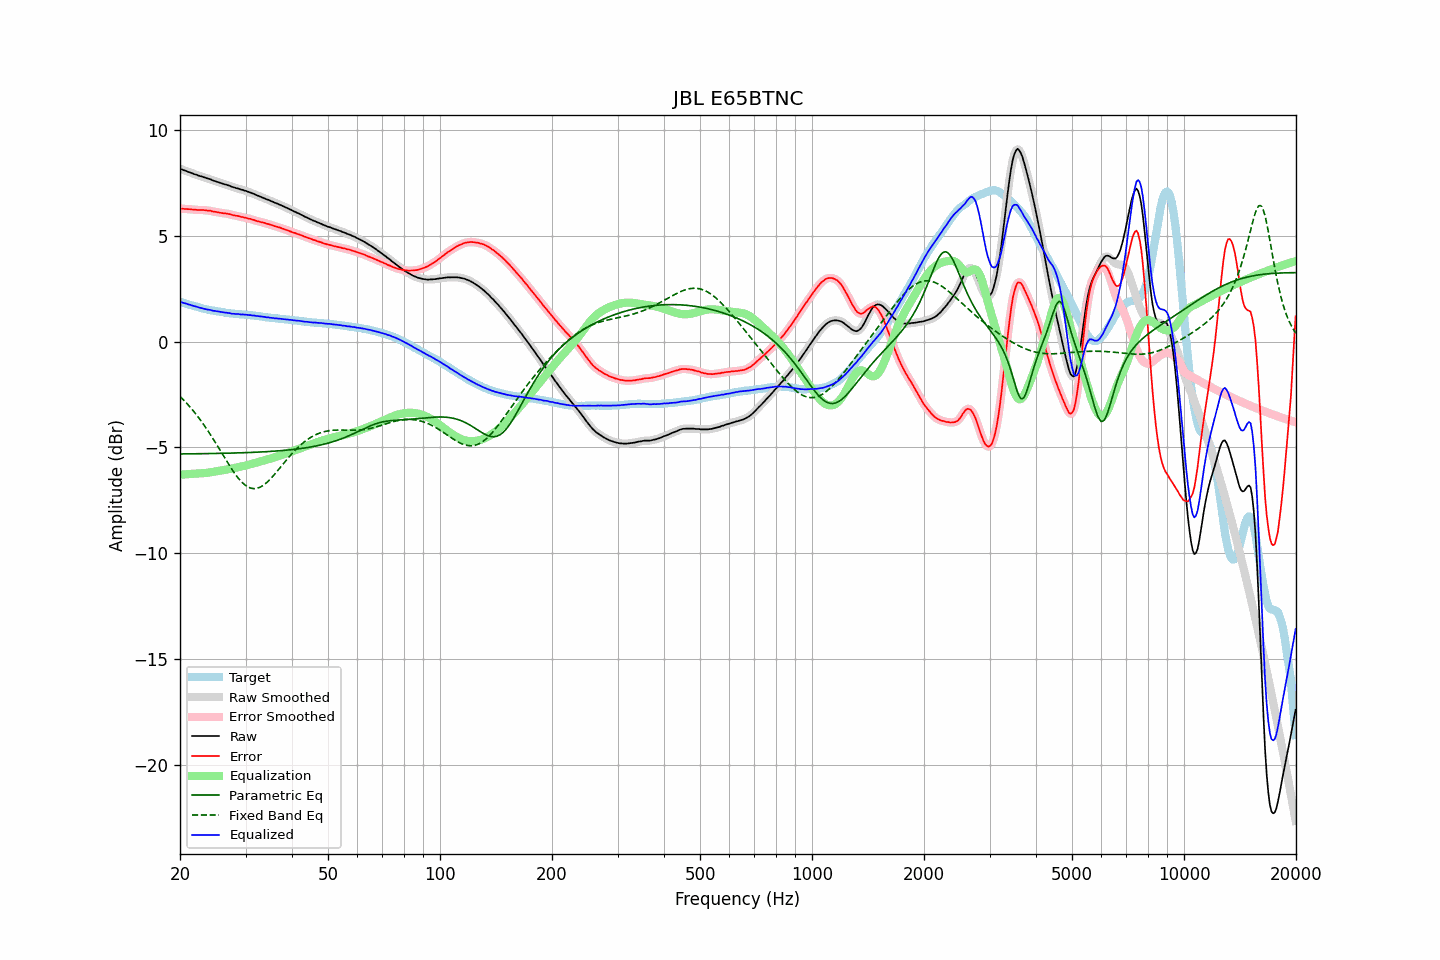

The data file committed next to this chart (first rows):
frequency, raw, error, smoothed, error_smoothed, equalization, parametric_eq, fixed_band_eq, equalized_raw, equalized_smoothed, target
20.00, 8.17, 6.29, 8.17, 6.29, -6.29, -5.31, -2.59, 1.88, 1.88, 1.88
20.20, 8.14, 6.28, 8.14, 6.28, -6.28, -5.30, -2.66, 1.86, 1.86, 1.86
20.40, 8.11, 6.28, 8.11, 6.28, -6.28, -5.30, -2.74, 1.84, 1.84, 1.83
20.61, 8.08, 6.27, 8.08, 6.27, -6.27, -5.30, -2.82, 1.81, 1.81, 1.81
20.81, 8.06, 6.27, 8.06, 6.27, -6.26, -5.30, -2.90, 1.80, 1.79, 1.79
21.02, 8.02, 6.26, 8.03, 6.26, -6.26, -5.30, -2.98, 1.76, 1.77, 1.76
21.23, 8.00, 6.26, 8.00, 6.26, -6.25, -5.30, -3.06, 1.75, 1.75, 1.74
21.44, 7.97, 6.25, 7.97, 6.25, -6.25, -5.30, -3.15, 1.72, 1.72, 1.72
21.66, 7.94, 6.24, 7.94, 6.24, -6.24, -5.30, -3.24, 1.70, 1.70, 1.70
21.87, 7.91, 6.23, 7.92, 6.23, -6.24, -5.30, -3.34, 1.67, 1.68, 1.68
22.09, 7.89, 6.23, 7.89, 6.23, -6.23, -5.30, -3.43, 1.66, 1.66, 1.66
22.31, 7.86, 6.22, 7.86, 6.22, -6.23, -5.30, -3.53, 1.63, 1.63, 1.64
22.54, 7.83, 6.22, 7.84, 6.22, -6.22, -5.30, -3.63, 1.61, 1.61, 1.61
22.76, 7.81, 6.22, 7.81, 6.22, -6.22, -5.29, -3.73, 1.59, 1.59, 1.59
22.99, 7.79, 6.22, 7.79, 6.22, -6.22, -5.29, -3.84, 1.58, 1.57, 1.57
23.22, 7.76, 6.21, 7.77, 6.21, -6.21, -5.29, -3.95, 1.55, 1.55, 1.55
23.45, 7.74, 6.20, 7.74, 6.20, -6.20, -5.29, -4.06, 1.54, 1.54, 1.54
23.69, 7.71, 6.20, 7.72, 6.20, -6.20, -5.29, -4.17, 1.52, 1.52, 1.52
23.92, 7.69, 6.19, 7.69, 6.19, -6.19, -5.29, -4.29, 1.51, 1.51, 1.51
24.16, 7.67, 6.19, 7.66, 6.17, -6.17, -5.29, -4.40, 1.50, 1.49, 1.49
24.40, 7.63, 6.16, 7.64, 6.16, -6.16, -5.29, -4.52, 1.47, 1.48, 1.48
24.65, 7.60, 6.14, 7.61, 6.15, -6.15, -5.28, -4.64, 1.46, 1.46, 1.47
24.89, 7.58, 6.14, 7.58, 6.13, -6.13, -5.28, -4.77, 1.45, 1.45, 1.44
25.14, 7.55, 6.12, 7.55, 6.12, -6.12, -5.28, -4.89, 1.43, 1.44, 1.43
25.39, 7.53, 6.11, 7.53, 6.11, -6.11, -5.28, -5.01, 1.43, 1.42, 1.42
25.65, 7.50, 6.09, 7.50, 6.09, -6.09, -5.28, -5.14, 1.41, 1.41, 1.41
25.91, 7.48, 6.08, 7.48, 6.08, -6.08, -5.28, -5.27, 1.40, 1.40, 1.40
26.16, 7.45, 6.06, 7.46, 6.07, -6.07, -5.27, -5.39, 1.38, 1.39, 1.39
26.43, 7.43, 6.06, 7.43, 6.06, -6.06, -5.27, -5.52, 1.38, 1.38, 1.37
26.69, 7.41, 6.05, 7.41, 6.05, -6.04, -5.27, -5.64, 1.37, 1.37, 1.36
26.96, 7.38, 6.03, 7.39, 6.04, -6.03, -5.27, -5.76, 1.35, 1.36, 1.35
27.23, 7.36, 6.02, 7.36, 6.02, -6.02, -5.27, -5.88, 1.35, 1.34, 1.34
27.50, 7.32, 6.00, 7.33, 6.00, -6.00, -5.27, -6.00, 1.32, 1.33, 1.33
27.77, 7.30, 5.98, 7.30, 5.98, -5.98, -5.26, -6.11, 1.32, 1.32, 1.33
28.05, 7.28, 5.97, 7.28, 5.96, -5.97, -5.26, -6.22, 1.32, 1.31, 1.32
28.33, 7.25, 5.95, 7.26, 5.95, -5.95, -5.26, -6.33, 1.30, 1.31, 1.30
28.62, 7.24, 5.94, 7.24, 5.93, -5.93, -5.26, -6.43, 1.31, 1.30, 1.30
28.90, 7.21, 5.92, 7.21, 5.92, -5.92, -5.25, -6.52, 1.30, 1.30, 1.29
29.19, 7.18, 5.89, 7.19, 5.90, -5.90, -5.25, -6.60, 1.28, 1.29, 1.29
29.48, 7.17, 5.89, 7.17, 5.88, -5.88, -5.25, -6.68, 1.29, 1.28, 1.28
29.78, 7.14, 5.86, 7.15, 5.87, -5.87, -5.25, -6.75, 1.28, 1.28, 1.28
30.08, 7.12, 5.85, 7.12, 5.85, -5.85, -5.24, -6.80, 1.27, 1.27, 1.27
30.38, 7.09, 5.83, 7.09, 5.83, -5.83, -5.24, -6.85, 1.26, 1.26, 1.27
30.68, 7.06, 5.81, 7.07, 5.81, -5.81, -5.24, -6.89, 1.25, 1.26, 1.26
30.99, 7.04, 5.80, 7.04, 5.79, -5.79, -5.24, -6.92, 1.25, 1.25, 1.24
31.30, 7.00, 5.76, 7.01, 5.77, -5.77, -5.23, -6.94, 1.24, 1.24, 1.24
31.61, 6.98, 5.75, 6.98, 5.75, -5.74, -5.23, -6.95, 1.24, 1.23, 1.23
31.93, 6.94, 5.72, 6.95, 5.72, -5.72, -5.23, -6.94, 1.22, 1.22, 1.22
32.24, 6.91, 5.69, 6.91, 5.70, -5.70, -5.22, -6.93, 1.21, 1.21, 1.22
32.57, 6.88, 5.68, 6.88, 5.68, -5.68, -5.22, -6.90, 1.20, 1.20, 1.21
32.89, 6.85, 5.66, 6.85, 5.66, -5.66, -5.21, -6.87, 1.19, 1.19, 1.20
33.22, 6.82, 5.64, 6.82, 5.64, -5.64, -5.21, -6.83, 1.18, 1.18, 1.18
33.55, 6.79, 5.62, 6.79, 5.62, -5.62, -5.21, -6.78, 1.17, 1.17, 1.17
33.89, 6.76, 5.60, 6.76, 5.60, -5.60, -5.20, -6.72, 1.17, 1.16, 1.16
34.23, 6.72, 5.58, 6.73, 5.58, -5.58, -5.20, -6.66, 1.15, 1.15, 1.15
34.57, 6.70, 5.56, 6.70, 5.56, -5.55, -5.19, -6.58, 1.15, 1.14, 1.15
34.92, 6.66, 5.53, 6.67, 5.53, -5.53, -5.19, -6.51, 1.13, 1.13, 1.13
35.27, 6.63, 5.51, 6.63, 5.51, -5.51, -5.18, -6.43, 1.12, 1.12, 1.12
35.62, 6.60, 5.48, 6.60, 5.48, -5.48, -5.18, -6.34, 1.12, 1.12, 1.12
35.97, 6.56, 5.46, 6.57, 5.46, -5.46, -5.17, -6.25, 1.10, 1.11, 1.11
... 635 more rows
